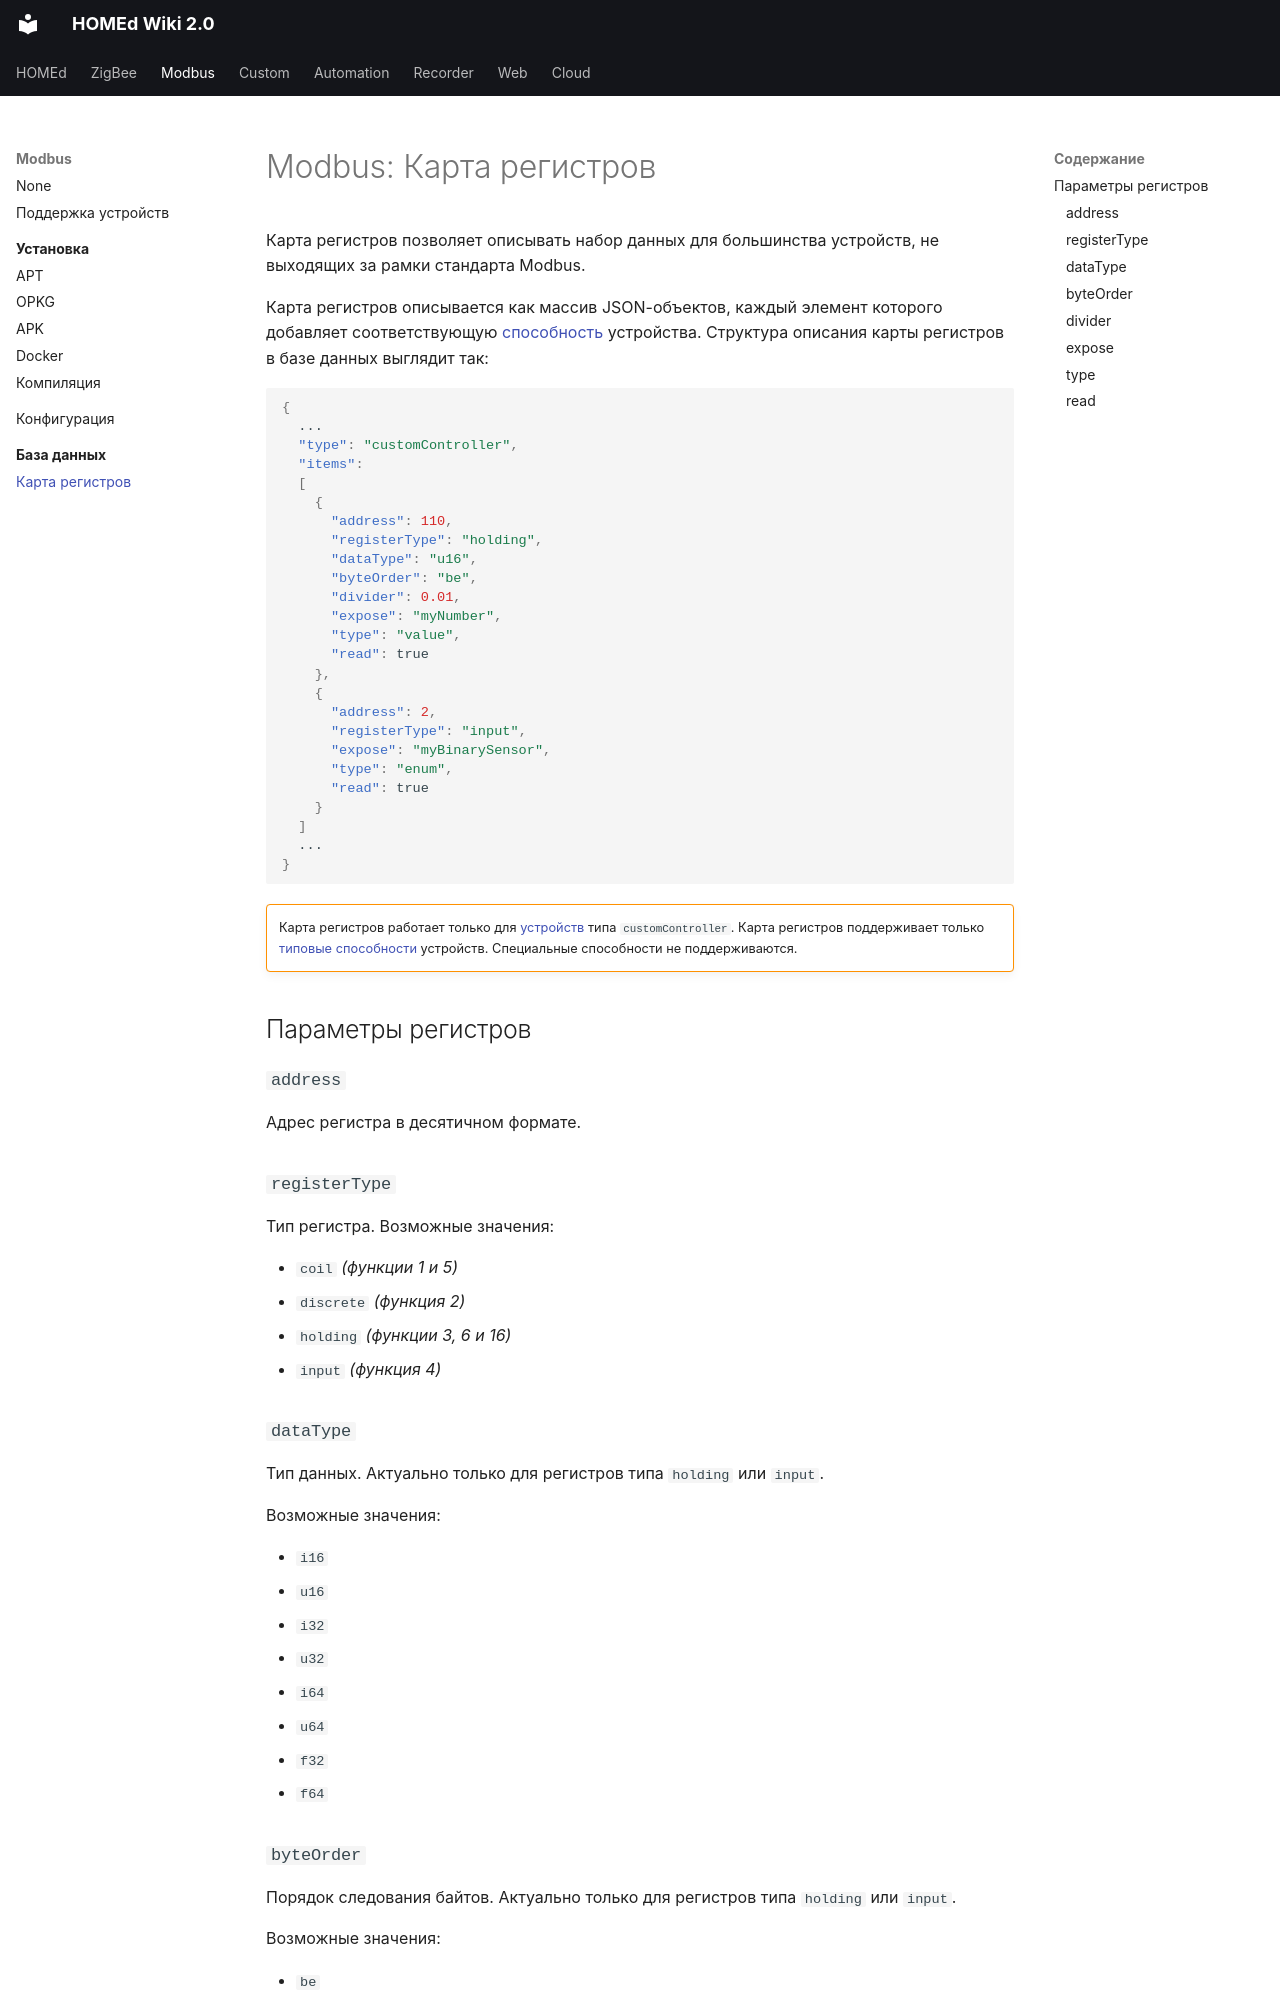

repository: u236/homed-wiki · page: modbus/database/items/index.html · generator: mkdocs

---
title: 'Modbus: Карта регистров'
---

# Modbus: Карта регистров

Карта регистров позволяет описывать набор данных для большинства устройств, не выходящих за рамки стандарта Modbus.

Карта регистров описывается как массив JSON-объектов, каждый элемент которого добавляет соответствующую [способность](/common/exposes/) устройства. Структура описания карты регистров в базе данных выглядит так:

```json
{
  ...
  "type": "customController",
  "items":
  [
    {
      "address": 110,
      "registerType": "holding",
      "dataType": "u16",
      "byteOrder": "be",
      "divider": 0.01,
      "expose": "myNumber",
      "type": "value",
      "read": true
    },
    {
      "address": 2,
      "registerType": "input",
      "expose": "myBinarySensor",
      "type": "enum",
      "read": true
    }
  ]
  ...
}
```

!!! warning ""

    Карта регистров работает только для [устройств](/modbus/devices/) типа `customController`. Карта регистров поддерживает только [типовые способности](/common/exposes/#_1) устройств. Специальные способности не поддерживаются.

## Параметры регистров

### `address`

Адрес регистра в десятичном формате.

### `registerType`

Тип регистра. Возможные значения:

- `coil` _(функции 1 и 5)_
- `discrete` _(функция 2)_
- `holding` _(функции 3, 6 и 16)_
- `input` _(функция 4)_
